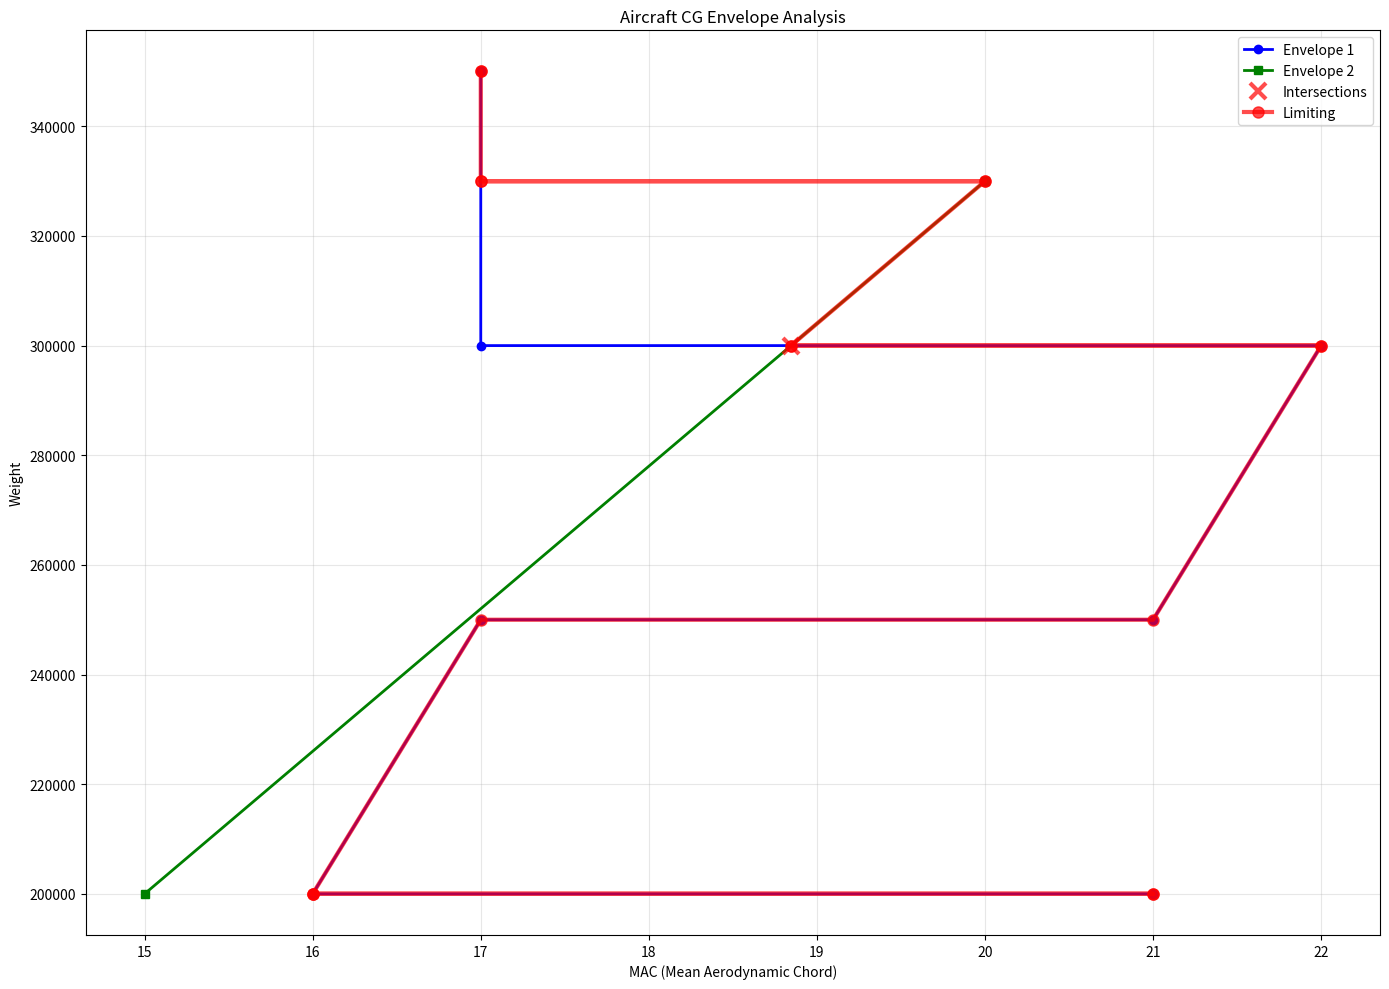

Write the Python code that produced this figure.
import matplotlib.pyplot as plt
import numpy as np
from dataclasses import dataclass
from typing import List, Tuple, Optional

@dataclass
class CGPoint:
    mac: float
    weight: float 
    env: int
    
    def __repr__(self):
        return f"CGPoint(weight={self.weight:.0f}, mac={self.mac:.2f}, env={self.env:.2f})"
    
    def __hash__(self):
        return hash((round(self.mac, 2), round(self.weight, 0), round(self.env, 0)))
    
    def __eq__(self, other):
        if not isinstance(other, CGPoint):
            return False
        return (round(self.mac, 2) == round(other.mac, 2) and 
                round(self.weight, 0) == round(other.weight, 0))

class EnvelopeIntersectionAnalyzer:
    """Main class for analyzing envelope intersections and finding optimal paths."""
    
    def __init__(self, env1: List[CGPoint], env2: List[CGPoint]):
        self.env1_original = env1.copy()
        self.env2_original = env2.copy()
        self.intersections = []
        self.env1_segments = []
        self.env2_segments = []
        self.connections = {}
        
        # Automatically analyze intersections and create connection graph
        self._analyze_intersections()
        self._create_connection_graph()
    
    @staticmethod
    def line_intersection(p1: CGPoint, p2: CGPoint, p3: CGPoint, p4: CGPoint) -> Optional[CGPoint]:
        """Find intersection point between two line segments if it exists."""
        mac1, weight1 = p1.mac, p1.weight
        mac2, weight2 = p2.mac, p2.weight
        mac3, weight3 = p3.mac, p3.weight
        mac4, weight4 = p4.mac, p4.weight

        # Calculate the direction vectors
        denom = (mac1 - mac2) * (weight3 - weight4) - (weight1 - weight2) * (mac3 - mac4)

        # Lines are parallel if denominator is 0
        if abs(denom) < 1e-10:
            return None

        # Calculate parameters
        t = ((mac1 - mac3) * (weight3 - weight4) - (weight1 - weight3) * (mac3 - mac4)) / denom
        u = -((mac1 - mac2) * (weight1 - weight3) - (weight1 - weight2) * (mac1 - mac3)) / denom

        # Check if intersection is within both line segments
        if 0 <= t <= 1 and 0 <= u <= 1:
            # Calculate intersection point
            i_mac = mac1 + t * (mac2 - mac1)
            i_weight = weight1 + t * (weight2 - weight1)
            return CGPoint(i_mac, i_weight,0)

        return None

    def find_all_intersections(self, env1: List[CGPoint], env2: List[CGPoint]) -> List[Tuple[int, int, CGPoint]]:
        """Find all intersections between segments of two envelopes."""
        intersections = []

        for i in range(len(env1) - 1):
            for j in range(len(env2) - 1):
                intersection = self.line_intersection(env1[i], env1[i+1], env2[j], env2[j+1])
                if intersection:
                    intersections.append((i, j, intersection))

        return intersections


    def interpolate_mac(self, target_weight: float, point1: CGPoint, point2: CGPoint, epsilon=1e-6) -> Optional[float]:
        """Interpolate MAC value at a specific weight between two points."""
        w1, w2 = point1.weight, point2.weight
        mac1, mac2 = point1.mac, point2.mac
        
        # Handle vertical line (same weight)
        if abs(w2 - w1) < epsilon:
            return mac1 if abs(target_weight - w1) < epsilon else mac2
        
        # Linear interpolation: mac = mac1 + (mac2 - mac1) * (target_weight - w1) / (w2 - w1)
        interpolated_mac = mac1 + (mac2 - mac1) * (target_weight - w1) / (w2 - w1)
        return interpolated_mac
        
        

    @staticmethod
    def distance_along_segment(start: CGPoint, end: CGPoint, point: CGPoint) -> float:
        """Calculate the distance from start to point along the segment from start to end."""
        # Use parametric distance (t parameter from line equation)
        if abs(end.mac - start.mac) > 1e-10:
            t = (point.mac - start.mac) / (end.mac - start.mac)
        else:
            t = (point.weight - start.weight) / (end.weight - start.weight)
        return t

    @staticmethod
    def split_envelope_at_intersections(envelope: List[CGPoint], intersections: List[Tuple[int, CGPoint]]) -> List[Tuple[CGPoint, CGPoint, str]]:
        """Split envelope segments at intersection points and return list of segments."""
        segments = []

        # Group intersections by segment index
        intersections_by_segment = {}
        for seg_idx, point in intersections:
            if seg_idx not in intersections_by_segment:
                intersections_by_segment[seg_idx] = []
            intersections_by_segment[seg_idx].append(point)

        for current_seg in range(len(envelope) - 1):
            start_point = envelope[current_seg]
            end_point = envelope[current_seg + 1]

            if current_seg not in intersections_by_segment:
                # No intersections, add segment as is
                segments.append((start_point, end_point, "direct"))
            else:
                # Sort intersections by their position along the segment
                seg_intersections = intersections_by_segment[current_seg]
                seg_intersections.sort(key=lambda p: EnvelopeIntersectionAnalyzer.distance_along_segment(start_point, end_point, p))

                # Add segments split by intersections
                prev_point = start_point
                for intersection in seg_intersections:
                    segments.append((prev_point, intersection, "to_intersection"))
                    prev_point = intersection
                segments.append((prev_point, end_point, "from_intersection"))

        return segments
    
    def _analyze_intersections(self):
        """Internal method to find intersections and split envelopes."""
        # Find all intersections
        self.intersections = self.find_all_intersections(self.env1_original, self.env2_original)
        
        # Prepare intersections for each envelope
        env1_intersections = [(seg1, point) for seg1, seg2, point in self.intersections]
        env2_intersections = [(seg2, point) for seg1, seg2, point in self.intersections]
        
        # Split envelopes at intersections
        self.env1_segments = self.split_envelope_at_intersections(self.env1_original, env1_intersections)
        self.env2_segments = self.split_envelope_at_intersections(self.env2_original, env2_intersections)
    
    def _create_connection_graph(self):
        """Create a dictionary mapping each point to the points it connects to."""
        self.connections = {}

        first_env1_start, first_env1_end, _ = self.env1_segments[0]
        first_env2_start, first_env2_end, _ = self.env2_segments[0]

        last_env1_start, last_env1_end,_ = self.env1_segments[-1]
        last_env2_start, last_env2_end,_ = self.env2_segments[-1]
        
        for segments in self.env1_segments:
            start,end,_ = segments
            
            # Initialise connections for start and end points
            if start not in self.connections:
                self.connections[start] = set()
            if end not in self.connections:
                self.connections[end] = set()
            
            # Add the basic connection
            self.connections[start].add(end)

            # Handle interpolation if needed
            if start.weight < first_env2_start.weight and end.weight > first_env2_start.weight or (first_env1_start.weight != first_env2_start.weight and end.weight == first_env2_start.weight):
                print("start = ", start , " end = " ,end)
                print("first_env2_start = " , first_env2_start, " first_env2_end = " , first_env2_end) 
                interpolated_mac = self.interpolate_mac(first_env2_start.weight, start, end)
                interpolated_point = CGPoint(interpolated_mac, first_env2_start.weight, 0)

                # Initialise connections for interpolated point
                if interpolated_point not in self.connections:
                    self.connections[interpolated_point] = set()

                # Set up new connections with interpolation
                self.connections[interpolated_point].add(first_env2_start)
                self.connections[start].add(interpolated_point)
                self.connections[interpolated_point].add(end)

                # Remove the direct connection from start to end
                self.connections[start].discard(end)

            if start.weight < last_env2_end.weight and end.weight > last_env2_end.weight:
                print("start = ", start , " end = " ,end)
                print("last_env2_start = " , last_env2_start, " last_env2_end = " , last_env2_end)
                interpolated_mac = self.interpolate_mac(last_env2_end.weight, start, end)
                interpolated_point = CGPoint(interpolated_mac, last_env2_end.weight, 0)
                # Initialise connections for interpolated point
                if interpolated_point not in self.connections:
                    self.connections[interpolated_point] = set()

                # Set up new connections with interpolation
                self.connections[interpolated_point].add(last_env2_end)
                self.connections[start].add(interpolated_point)
                self.connections[interpolated_point].add(end)

                # Remove the direct connection from start to end
                self.connections[start].discard(end)
        

        for segments in self.env2_segments:
            start, end, _ = segments

            # Initialise connections for start and end points
            if start not in self.connections:
                self.connections[start] = set()
            if end not in self.connections:
                self.connections[end] = set()

            # Add the basic connection
            self.connections[start].add(end)

            # Handle interpolation if needed at min weight
            if start.weight < first_env1_start.weight and end.weight > first_env1_start.weight or (first_env1_start.weight != first_env2_start.weight and end.weight == first_env1_start.weight):
                print("start = ", start , " end = " ,end)
                print("first_env1_start = " , first_env1_start, " first_env1_end = " , first_env1_end) 
                interpolated_mac = self.interpolate_mac(first_env1_start.weight, start, end)
                interpolated_point = CGPoint(interpolated_mac, first_env1_start.weight, 0)

                # Initialise connections for interpolated point
                if interpolated_point not in self.connections:
                    self.connections[interpolated_point] = set()

                # Set up new connections with interpolation
                self.connections[interpolated_point].add(first_env1_start)
                self.connections[start].add(interpolated_point)
                self.connections[interpolated_point].add(end)

                # Remove the direct connection from start to end
                self.connections[start].discard(end)

            # interpolate at the max weight
            if start.weight < last_env1_end.weight and end.weight > last_env1_end.weight:
                print("start = ", start , " end = " ,end)
                print("last_env1_start = " , last_env1_start, " last_env2_end = " , last_env1_end)
                interpolated_mac = self.interpolate_mac(last_env1_end.weight, start, end)
                interpolated_point = CGPoint(interpolated_mac, last_env1_end.weight, 0)
                # Initialise connections for interpolated point
                if interpolated_point not in self.connections:
                    self.connections[interpolated_point] = set()

                # Set up new connections with interpolation
                self.connections[interpolated_point].add(last_env1_end)
                self.connections[start].add(interpolated_point)
                self.connections[interpolated_point].add(end)

                # Remove the direct connection from start to end
                self.connections[start].discard(end)



        # Convert sets to sorted lists
        for key in self.connections:
            self.connections[key] = sorted(list(self.connections[key]), 
                                         key=lambda p: (p.weight, -p.mac))
    
    def get_points_at_weight(self, target_weight: float) -> List[CGPoint]:
        """Get all points at a specific weight, sorted by MAC descending."""
        points_at_weight = []
        
        for point in self.connections.keys():
            if abs(point.weight - target_weight) < 0.01:
                points_at_weight.append(point)
        
        points_at_weight.sort(key=lambda p: p.mac, reverse=True)
        return points_at_weight
    
    def find_closest_point(self, target_point: CGPoint) -> CGPoint:
        """Find the closest point in the connections dictionary to the target point."""
        if target_point in self.connections:
            return target_point
        
        min_distance = float('inf')
        closest_point = None
        
        for point in self.connections.keys():
            distance = ((point.mac - target_point.mac) ** 2 + 
                       (point.weight - target_point.weight) ** 2) ** 0.5
            if distance < min_distance:
                min_distance = distance
                closest_point = point
        
        return closest_point
    
    def find_optimal_path(self) -> List[CGPoint]:
        """
        Find the optimal path (highest MAC values) from start_point to end_point.
        """
        path = []
        print("LISTEN")
        current_point = None

        start_A,_,_ = self.env1_segments[0]
        start_B,_,_ = self.env2_segments[0]
        if start_A.weight == start_B.weight:
            if start_A.mac > start_B.mac:
                current_point = start_A
                print("Current point is A")
            else:
                current_point = start_B
                print("Current point is B")
                
        elif start_A.weight > start_B.weight:
            current_point = start_B
            print("Current point is B")    
        else:
            current_point = start_A
            print("Current point is A")
    
        _,end_A,_ = self.env1_segments[-1]
        _,end_B,_ = self.env2_segments[-1]
        end_weight = max(end_A.weight,end_B.weight)
        
        
        
        # Find the closest actual point to our start point
        current_env = current_point.env
        path.append(current_point)
        
        while current_point.weight < end_weight:
            # Get outgoing connections from current point
            outgoing = self.connections.get(current_point, [])
            print()
            print("CURRENT WEIGHT",current_point.weight)
            print("outgoing", outgoing)
            print("current_point",current_point)
            if not outgoing:
                break
            
            # Find connections that lead to higher weight
            next_candidates = [p for p in outgoing if p.weight > current_point.weight]
            print(next_candidates)
            
            if not next_candidates:
                # Edge case where if we start with same macs or if we interpolated to this point
                # We check if the outgoing has another outgoing with a higher weight RARELY we should enter here
                for point in outgoing:
                    for pt in self.connections.get(point,[]):
                        if pt.weight > current_point.weight:
                            next_candidates.append(point)
                
                if not next_candidates:
                    break
            print(next_candidates)
            # Sort by MAC descending
            next_candidates.sort(key=lambda p: -p.mac)
            next_point = next_candidates[0]
            current_env = next_point.env
            
            # Add the connected point to path
            path.append(next_point)
            current_point = next_point
            
            # Check for better MAC options at this weight level
            points_at_weight = self.get_points_at_weight(next_point.weight)

            # Look for higher MAC option at this weight
            for point in points_at_weight:
                #Only consider points of intersection or in the same envelope
                if  current_env== 0 or point.env == current_env or point.env == 0:
                    # Check if this higher MAC point can progress further
                    higher_outgoing = self.connections.get(point, [])
                    print("higher_outgoing = ", higher_outgoing)
                    can_progress = any(p.weight > current_point.weight for p in higher_outgoing)
                    if current_point.weight >= end_weight or can_progress:
                        path.append(point)
                        current_point = point
                        break
            print("current_point", current_point)            
            #Check to see if the current weight is max. If not add mac and add outgoing again for the same env
            
            filtered_points = [point for point in points_at_weight
                               if current_env == 0 or point.env == current_env or point.env == 0]
            max_at_weight = max(filtered_points, key=lambda point: point.mac, default=current_point)
            if max_at_weight == current_point:
                continue
            else:
                #Add max point at that weight
                path.append(max_at_weight)
                # add the current_point back
                path.append(current_point)
            
            if current_point.weight >=end_weight:
                break
        
        return path
    
    def plot_analysis(self, optimal_path: List[CGPoint] = None, title: str = "Envelope Analysis"):
        """Plot the envelopes, intersections, and optimal path."""
        plt.figure(figsize=(14, 10))
        
        # Plot original envelopes
        env1_mac = [point.mac for point in self.env1_original]
        env1_weight = [point.weight for point in self.env1_original]
        env2_mac = [point.mac for point in self.env2_original]
        env2_weight = [point.weight for point in self.env2_original]
        
        plt.plot(env1_mac, env1_weight, 'b-', linewidth=2, label='Envelope 1', 
                marker='o', markersize=6)
        plt.plot(env2_mac, env2_weight, 'g-', linewidth=2, label='Envelope 2', 
                marker='s', markersize=6)
        
        # Plot intersection points
        if self.intersections:
            intersection_points = [point for _, _, point in self.intersections]
            intersection_mac = [point.mac for point in intersection_points]
            intersection_weight = [point.weight for point in intersection_points]
            plt.plot(intersection_mac, intersection_weight, 'rx', markersize=12, 
                    markeredgewidth=3, label='Intersections',alpha=0.7)
        
        # Plot optimal path if provided
        if optimal_path:
            path_mac = [point.mac for point in optimal_path]
            path_weight = [point.weight for point in optimal_path]
            plt.plot(path_mac, path_weight, 'ro-', linewidth=3, markersize=8, 
                    alpha=0.7, label='Limiting')
        
        plt.xlabel('MAC (Mean Aerodynamic Chord)')
        plt.ylabel('Weight')
        plt.title(title)
        plt.legend()
        plt.grid(True, alpha=0.3)
        plt.tight_layout()
        plt.show()
    
    def print_summary(self, optimal_path: List[CGPoint] = None):
        """Print a comprehensive summary of the analysis."""
        print(f"\n" + "="*80)
        print("ENVELOPE INTERSECTION ANALYSIS SUMMARY")
        print("="*80)
        
        print(f"Envelope 1: {len(self.env1_original)} points")
        print(f"Envelope 2: {len(self.env2_original)} points")
        print(f"Intersections found: {len(self.intersections)}")
        print(f"Envelope 1 split into: {len(self.env1_segments)} segments")
        print(f"Envelope 2 split into: {len(self.env2_segments)} segments")
        print(f"Total unique points in graph: {len(self.connections)}")
        
        if self.intersections:
            print(f"\nIntersection Points:")
            for i, (seg1, seg2, point) in enumerate(self.intersections):
                print(f"  {i+1}: {point} (Env1 seg {seg1} ↔ Env2 seg {seg2})")
        
        if optimal_path:
            print(f"\nOptimal Path ({len(optimal_path)} points):")
            for i, point in enumerate(optimal_path):
                print(f"  Step {i+1}: {point} (MAC: {point.mac:.2f})")
            
            total_mac = sum(point.mac for point in optimal_path)
            avg_mac = total_mac / len(optimal_path)
            print(f"\nPath Statistics:")
            print(f"  Average MAC: {avg_mac:.2f}")
            print(f"  Weight range: {optimal_path[0].weight:.0f} → {optimal_path[-1].weight:.0f}")


# Define the envelopes
env1 = [
    CGPoint(weight=200000, mac=21.00,env=1),
    CGPoint(weight=200000, mac=16.00,env=1),
    CGPoint(weight=250000, mac=17.00,env=1),
    CGPoint(weight=250000, mac=21.00,env=1),
    CGPoint(weight=300000, mac=22.00,env=1),
    CGPoint(weight=300000, mac=17.00,env=1),
    CGPoint(weight=350000, mac=17.00,env=1),
]

env2 = [
    CGPoint(weight=200000, mac=15.00,env=2),
    CGPoint(weight=330000, mac=20.00,env=2),
]


# Create analyzer instance
analyzer = EnvelopeIntersectionAnalyzer(env1, env2)

# Print basic analysis
print(f"Found {len(analyzer.intersections)} intersections:")
for i, (seg1, seg2, point) in enumerate(analyzer.intersections):
    print(f"Intersection {i+1}: Env1 segment {seg1} ↔ Env2 segment {seg2} at {point}")
print()

# Print segments
print("Envelope 1 Segments:")
for i, (start, end, seg_type) in enumerate(analyzer.env1_segments):
    print(f"Envelope1 Segment {i}: {start} -> {end} ({seg_type})")

print("\nEnvelope 2 Segments:")
for i, (start, end, seg_type) in enumerate(analyzer.env2_segments):
    print(f"Envelope2 Segment {i}: {start} -> {end} ({seg_type})")

# Print all connections
print(f"\nAll Point Connections:")
print("=" * 50)
for point, connected_points in sorted(analyzer.connections.items(), key=lambda x: (x[0].weight, x[0].mac)):
    print(f"{point} -> {len(connected_points)} connections:")
    for connected in connected_points:
        print(f"    {connected}")
    print()


optimal_path = analyzer.find_optimal_path()

# Print summary
analyzer.print_summary(optimal_path)

# Plot the analysis
analyzer.plot_analysis(optimal_path, "Aircraft CG Envelope Analysis")

print(f"\nScript completed successfully!")
print(f"Total intersections found: {len(analyzer.intersections)}")
print(f"Envelope 1 split into {len(analyzer.env1_segments)} segments")
print(f"Envelope 2 split into {len(analyzer.env2_segments)} segments")
print(f"Total unique points in network: {len(analyzer.connections)}")
